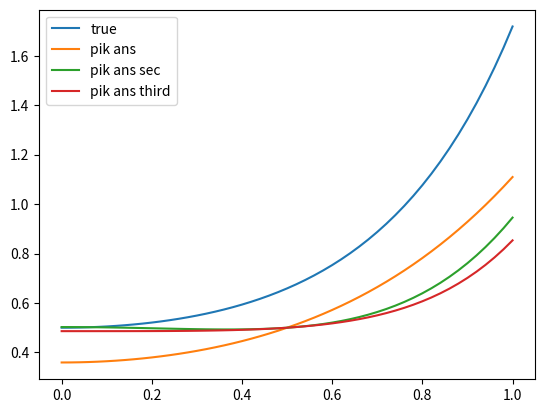

The matplotlib source for this figure:
from matplotlib import pyplot as plt
import math as m

INF = 1e8


def get_k1(x, u):
    print(x, u)
    return u ** 3 + 2 * x * u


def get_k2(x, u, alpha, h):
    return get_k1(x + h / (2 * alpha), u + h / (2 * alpha) * get_k1(x, u))


def get_graphs(f1, f2, x0, xn, h):
    xs = []
    ys1 = []
    ys2 = []
    n = (xn - x0) / h
    for i in range(int(n + 1)):
        xs.append(x0)
        ys1.append(f1(x0))
        ys2.append(f2(x0))
        x0 = x0 + h

    return xs, ys1, ys2


def pikar_solve_first(u):
    return 0.5 + (u ** 4 / 4 + u ** 2 / 2 - (1 / 2) ** 6 - (1 / 2) ** 3)


def pikar_solve_sec(u):
    return 0.5 + 2 * (u ** 6 / 24 + u ** 4 / 8 - 9 * u ** 2 / 128) + u ** 4 / 4 - int_pik_sec(0.5)


def pikar_solve_third(u):
    return 0.5 + int_pik_third(u) - int_pik_third(0.5)


def int_pik_third(u):
    return 2 * (u ** 8 / 96 + u ** 6 / 12 - 9 * u ** 4 / 256) + u ** 4 / 4


def int_pik_sec(x):
    return 2 * (x ** 6 / 24 + x ** 4 / 8 - 9 * x ** 2 / 128) + x ** 4 / 4


def default_solve(u):
    return m.exp(u ** 2) - (u ** 2) / 2 - 1 / 2


print(int_pik_sec(0.5))
ys, xs_pik, xs_def = get_graphs(pikar_solve_first, default_solve, 0, 1, 0.02)
xs_pik_sec = [pikar_solve_sec(ys[i]) for i in range(len(ys))]
xs_pik_third = [pikar_solve_third(ys[i]) for i in range(len(ys))]
print(f'{ys=}')
print(f'{xs_pik=}')
print(f'{xs_pik_sec=}')
print(f'{xs_pik_third=}')
print(f'{xs_def=}')

# plt.yscale('log')
plt.plot(ys, xs_def, label='true')
plt.plot(ys, xs_pik, label='pik ans')
plt.plot(ys, xs_pik_sec, label='pik ans sec')
plt.plot(ys, xs_pik_third, label='pik ans third')
plt.legend()
plt.show()
